Run: headless pygame with SDL's dummy video driver; simulated clock (each Clock.tick advances the game by its frame time, no real sleeping); random seed 0; keys injected as events and as key.get_pressed() state; no mouse input.
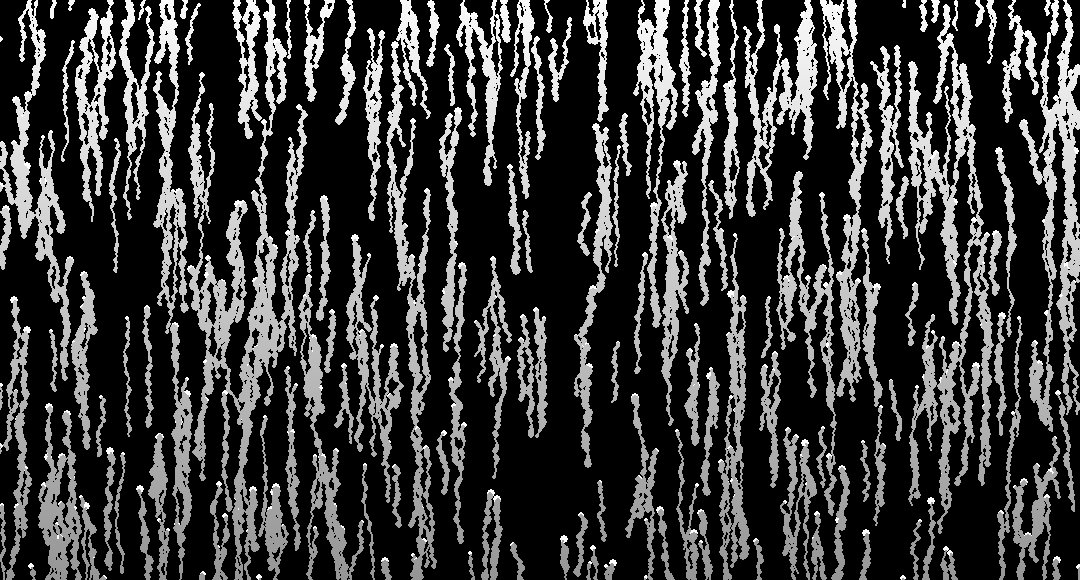
Frame 1 of 4 · flips 1–60 · no input
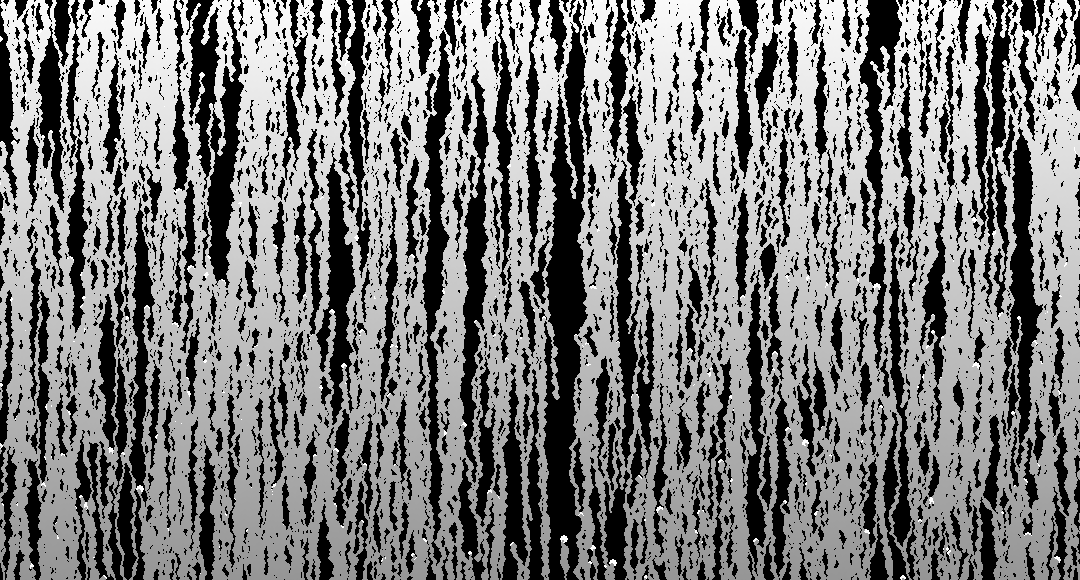
Frame 2 of 4 · flips 61–180 · tapped SPACE, RETURN · held RIGHT (→), D
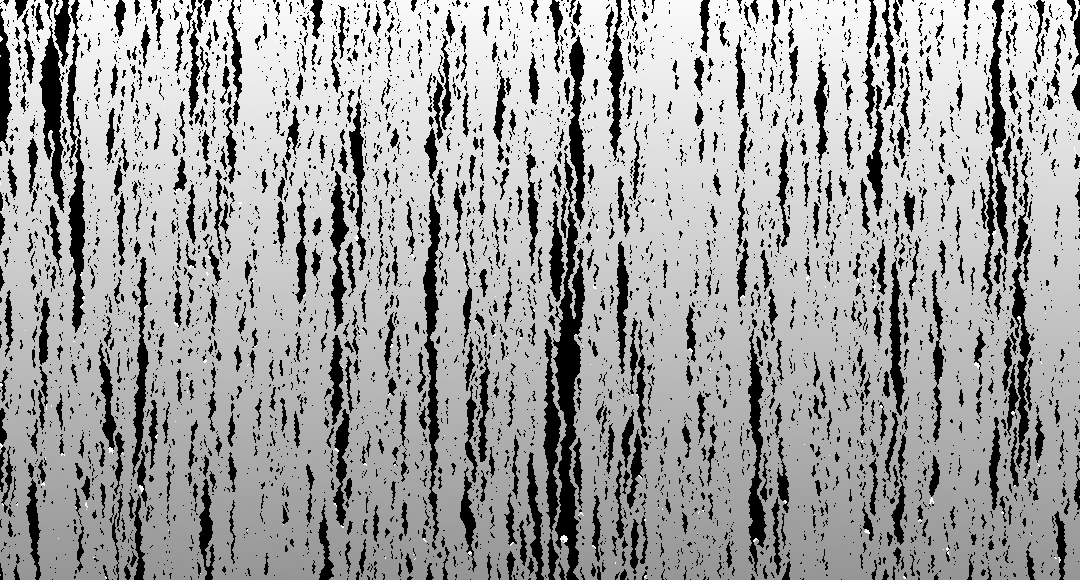
Frame 3 of 4 · flips 181–300 · held DOWN (↓), S
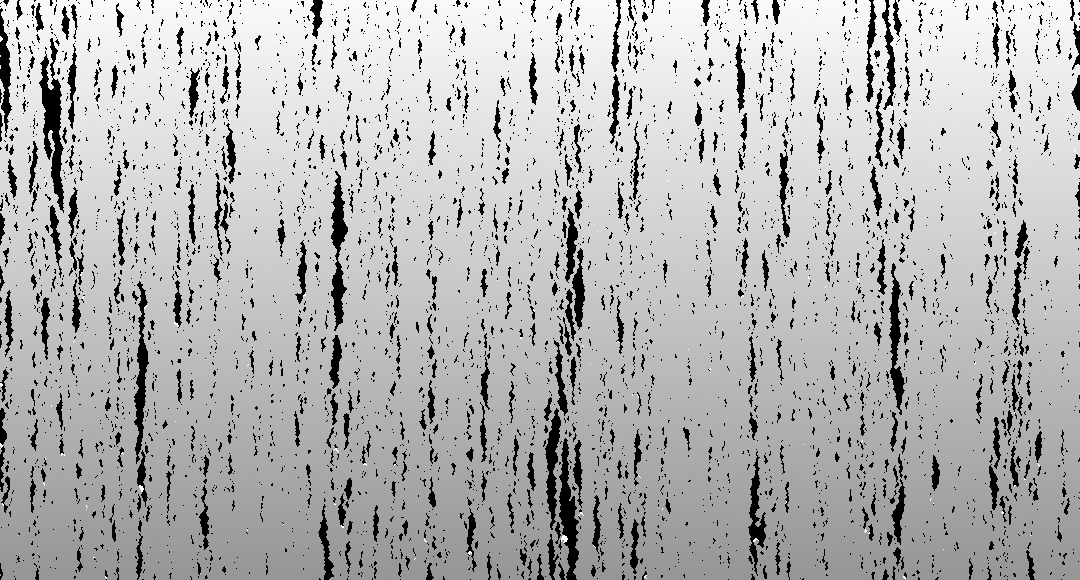
Frame 4 of 4 · flips 301–420 · held LEFT (←), A, UP (↑), W

The pygame program that drew these frames:

import pygame
from random import randint
from sys import exit


class Snowflake:
	def __init__(self, position, radius, gravity):
		self.pos = position
		self.radius = radius
		self.gravity = gravity
		self.RADIUS_MAX = radius
		self.radius_change = True
		self.color = (255, 255, 255)

	def controller(self, height, width):
		self.update_pos(height, width)
		self.update_rad()
		self.update_color(height)

	def update_pos(self, height, width):
		if self.pos[1] < height + self.radius:
			self.pos = (self.pos[0] + randint(-1, 1), self.pos[1] + self.gravity)
		else:
			self.respawn(width)

	def update_rad(self):
		if self.radius_change:
			self.radius = randint(1, self.RADIUS_MAX)
			self.radius_change = False
		else:
			self.radius_change = True

	def update_color(self, height):
		rgb = 250 - 100 * (self.pos[1] / height) 
		self.color = (rgb, rgb, rgb)

	def respawn(self, width):
	 	self.pos = (randint(0, width), -1 * self.radius)


def main():
	pygame.init()
	WIDTH, HEIGHT = 1080, 580
	screen = pygame.display.set_mode((WIDTH, HEIGHT))
	pygame.display.set_caption("Snow Simulation")
	clock = pygame.time.Clock()

	snowflakes = []
	for i in range(0, 500):
		position = (randint(0, WIDTH), randint(0, HEIGHT))
		gravity = randint(1, 2)
		radius = randint(2, 4)
		snowflakes.append(Snowflake(position, radius, gravity))

	while True:
		for event in pygame.event.get():
			if event.type == pygame.QUIT:
				pygame.quit()
				exit()

		for snowflake in snowflakes:
			pygame.draw.circle(screen, snowflake.color, snowflake.pos, snowflake.radius)
			snowflake.controller(HEIGHT, WIDTH)

		pygame.display.update()
		clock.tick(30)
	

if __name__ == "__main__":
	main()
